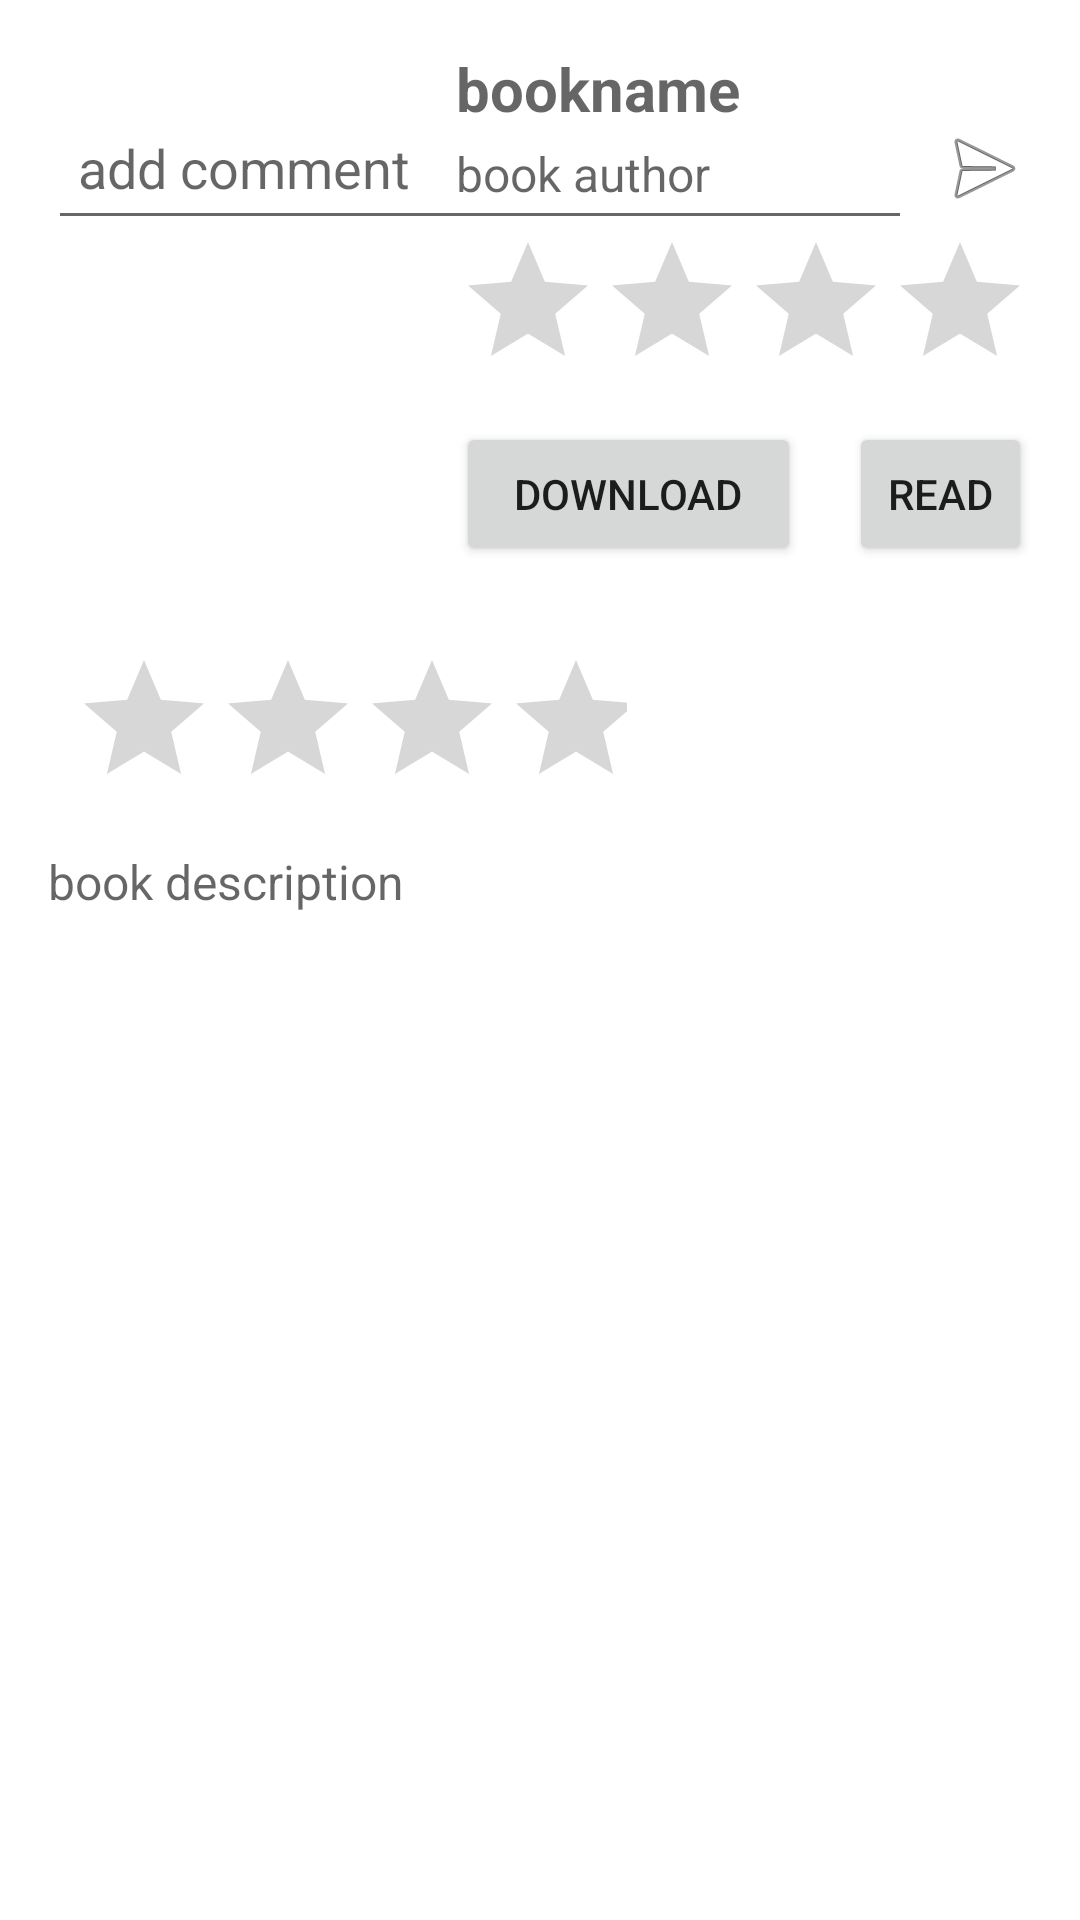

Android layout source for this screen:
<!-- AndroidManifest.xml: application theme Theme.MaterialComponents.Light.NoActionBar -->
<!-- res/layout/fragment_book_detail.xml -->
<?xml version="1.0" encoding="utf-8"?>
<androidx.core.widget.NestedScrollView xmlns:android="http://schemas.android.com/apk/res/android"
    xmlns:app="http://schemas.android.com/apk/res-auto"
    xmlns:tools="http://schemas.android.com/tools"
    android:layout_width="match_parent"
    android:layout_height="match_parent"
    android:background="@android:color/white">

    <androidx.constraintlayout.widget.ConstraintLayout
        android:layout_width="match_parent"
        android:layout_height="wrap_content"
        android:padding="16dp">


        <ImageView
            android:id="@+id/bookCover"
            android:layout_width="120dp"
            android:layout_height="180dp"
            android:scaleType="centerCrop"
            android:contentDescription="Book Cover"
            app:layout_constraintTop_toTopOf="parent"
            app:layout_constraintStart_toStartOf="parent" />


        <TextView
            android:id="@+id/bookTitle"
            android:layout_width="0dp"
            android:layout_height="wrap_content"
            android:hint="bookname"
            android:textSize="20sp"
            android:textColor="@android:color/black"
            android:textStyle="bold"
            app:layout_constraintStart_toEndOf="@id/bookCover"
            app:layout_constraintTop_toTopOf="@id/bookCover"
            app:layout_constraintEnd_toEndOf="parent"
            android:layout_marginStart="16dp" />


        <TextView
            android:id="@+id/bookAuthor"
            android:layout_width="0dp"
            android:layout_height="wrap_content"
            android:hint="book author"
            android:textSize="16sp"
            android:textColor="@android:color/black"
            app:layout_constraintStart_toStartOf="@id/bookTitle"
            app:layout_constraintTop_toBottomOf="@id/bookTitle"
            app:layout_constraintEnd_toEndOf="@id/bookTitle"
            android:layout_marginTop="4dp" />


        <RatingBar
            android:id="@+id/bookRatingBar"
            android:layout_width="198dp"
            android:layout_height="48dp"
            android:layout_marginTop="8dp"
            android:isIndicator="true"
            android:numStars="5"
            android:stepSize="0.1"
            app:layout_constraintStart_toStartOf="@id/bookTitle"
            app:layout_constraintTop_toBottomOf="@id/bookAuthor" />


        <TextView
            android:id="@+id/bookRatingCount"
            android:layout_width="wrap_content"
            android:layout_height="wrap_content"
            android:text="3.46 ratings"
            android:textSize="14sp"
            android:textColor="@android:color/black"
            app:layout_constraintTop_toTopOf="@id/bookRatingBar"
            app:layout_constraintStart_toEndOf="@id/bookRatingBar"
            android:layout_marginStart="8dp" />


        <Button
            android:id="@+id/downloadButton"
            android:layout_width="0dp"
            android:layout_height="wrap_content"
            android:text="Download"
            app:layout_constraintTop_toBottomOf="@id/bookRatingBar"
            app:layout_constraintStart_toStartOf="@id/bookRatingBar"
            app:layout_constraintEnd_toStartOf="@id/readButton"
            android:layout_marginTop="16dp"
            android:layout_marginEnd="8dp" />


        <Button
            android:id="@+id/readButton"
            android:layout_width="61dp"
            android:layout_height="48dp"
            android:layout_marginStart="8dp"
            android:text="Read"
            app:layout_constraintEnd_toEndOf="@id/bookTitle"
            app:layout_constraintStart_toEndOf="@id/downloadButton"
            app:layout_constraintTop_toTopOf="@id/downloadButton" />


        <RatingBar
            android:id="@+id/userRatingBar"
            android:layout_width="185dp"
            android:layout_height="51dp"
            android:layout_marginStart="8dp"
            android:layout_marginTop="20dp"
            android:isIndicator="false"
            android:numStars="5"
            android:stepSize="1"
            app:layout_constraintStart_toStartOf="parent"
            app:layout_constraintTop_toBottomOf="@id/bookCover" />


        <TextView
            android:id="@+id/bookDescription"
            android:layout_width="0dp"
            android:layout_height="wrap_content"
            android:hint="book description"
            android:textSize="16sp"
            android:textColor="@android:color/black"
            app:layout_constraintTop_toBottomOf="@id/userRatingBar"
            app:layout_constraintStart_toStartOf="parent"
            app:layout_constraintEnd_toEndOf="parent"
            android:layout_marginTop="16dp" />


        <LinearLayout
            android:layout_width="match_parent"
            android:layout_height="wrap_content"
            android:gravity="center_vertical"
            android:orientation="horizontal"
            android:paddingTop="16dp"
            tools:layout_editor_absoluteX="24dp"
            tools:layout_editor_absoluteY="283dp"
            tools:ignore="MissingConstraints">

            <EditText
                android:id="@+id/commentInput"
                android:layout_width="0dp"
                android:layout_height="wrap_content"
                android:layout_weight="1"
                android:hint="add comment"
                android:minHeight="48dp"
                android:padding="10dp" />

            <ImageButton
                android:id="@+id/buttonSend"
                android:layout_width="wrap_content"
                android:layout_height="wrap_content"
                android:layout_marginStart="8dp"
                android:background="?attr/selectableItemBackgroundBorderless"
                android:contentDescription="send"
                android:src="@android:drawable/ic_menu_send"
                tools:ignore="TouchTargetSizeCheck" />
        </LinearLayout>


        <androidx.recyclerview.widget.RecyclerView
            android:id="@+id/recyclerViewComments"
            android:layout_width="match_parent"
            android:layout_height="wrap_content"
            android:nestedScrollingEnabled="false"
            tools:ignore="MissingConstraints"
            tools:layout_editor_absoluteX="-12dp"
            tools:layout_editor_absoluteY="375dp" />


    </androidx.constraintlayout.widget.ConstraintLayout>
</androidx.core.widget.NestedScrollView>
<!-- resources referenced by this layout -->
<resources>

</resources>
